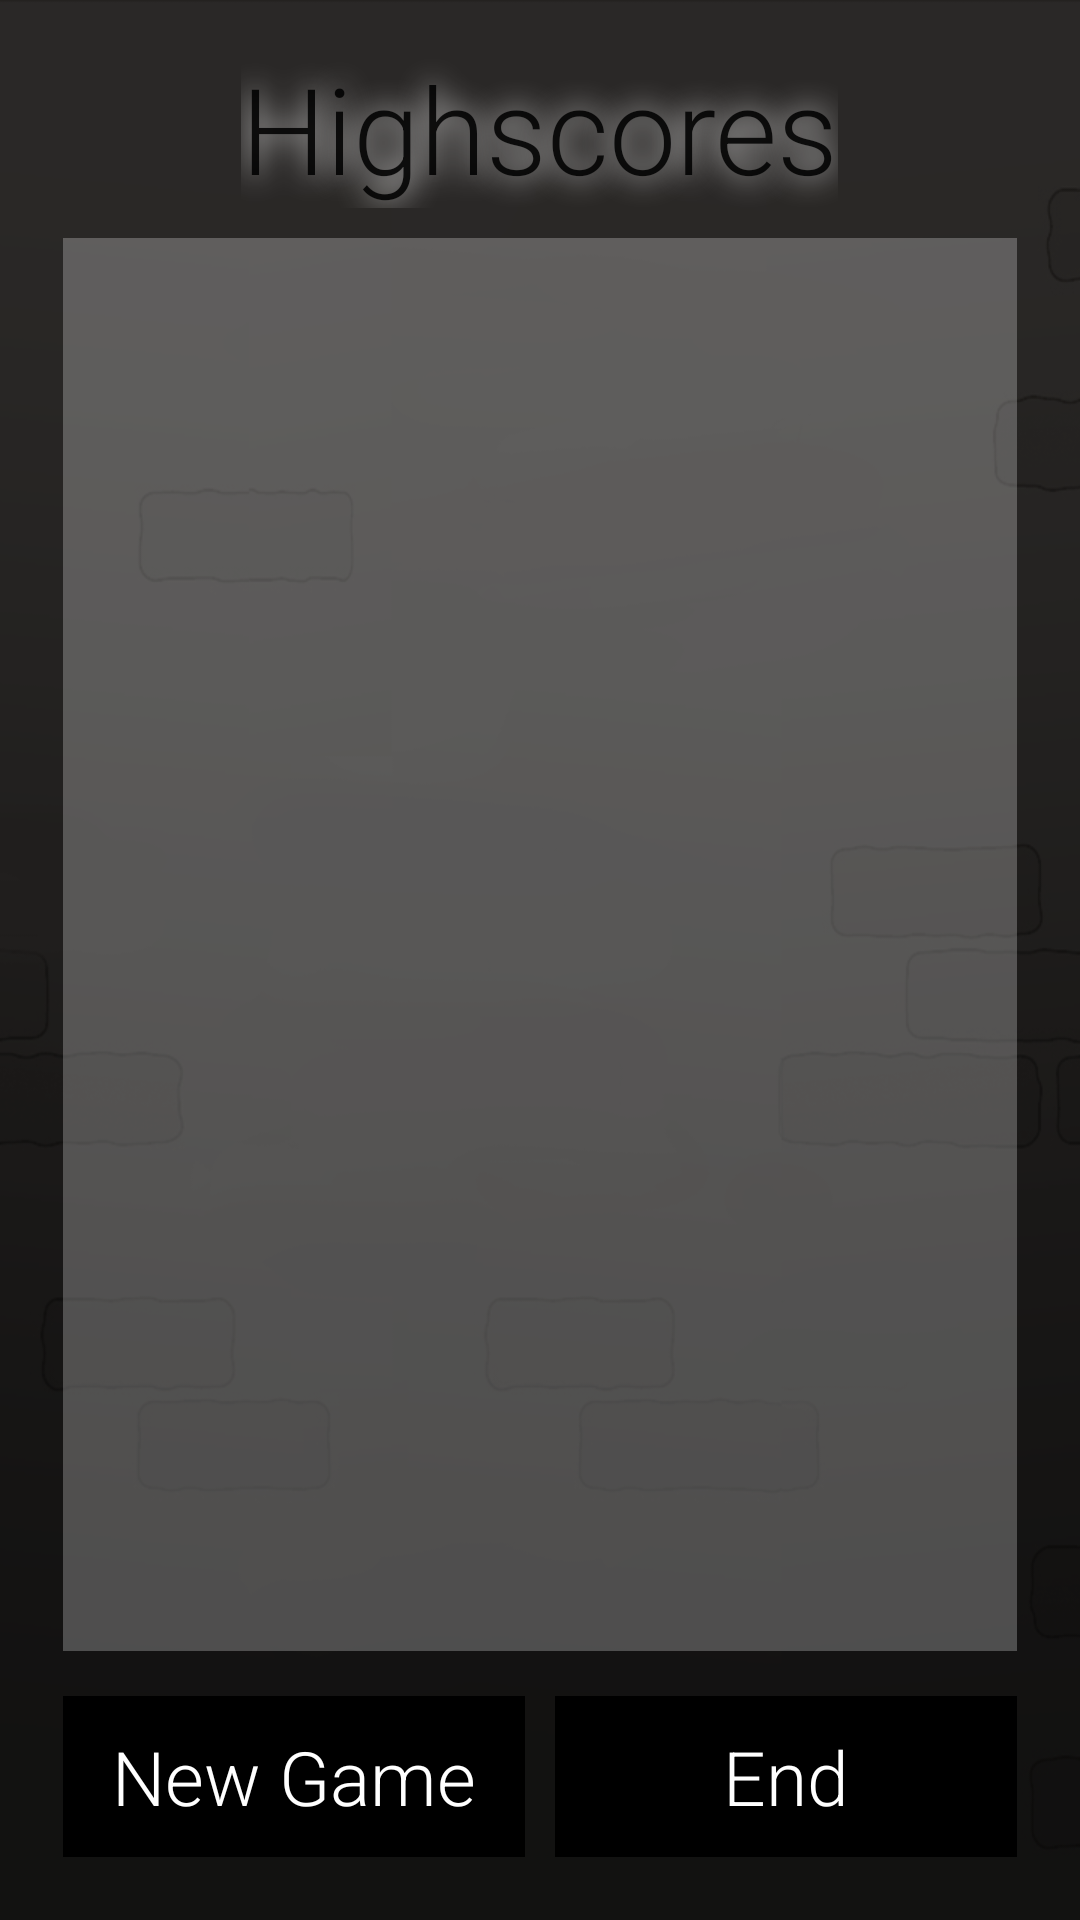

This screen was rendered from an Android layout file. Write that file and the resources it references.
<!-- AndroidManifest.xml: application theme AppTheme -->
<!-- res/layout/activity_ghost_highscores.xml -->
<LinearLayout
    xmlns:android="http://schemas.android.com/apk/res/android"
    xmlns:tools="http://schemas.android.com/tools"
    android:layout_width="match_parent"
    android:layout_height="match_parent"
    android:paddingLeft="@dimen/activity_horizontal_margin"
    android:paddingRight="@dimen/activity_horizontal_margin"
    android:paddingTop="@dimen/activity_vertical_margin"
    android:paddingBottom="@dimen/activity_vertical_margin"
    tools:context="nl.mprog.ghost.GhostHighscores"
    android:orientation="vertical"
    android:background="@mipmap/other_bg">

    <TextView
        android:id="@+id/highscores_text"
        android:layout_width="wrap_content"
        android:layout_height="wrap_content"
        android:textAppearance="?android:attr/textAppearanceLarge"
        android:text="@string/highscores_text"
        android:layout_gravity="center_horizontal"
        android:shadowColor="#ffffff"
        android:shadowRadius="25"
        android:textSize="40sp" />

    <ListView
        android:id="@+id/highscores_listView"
        android:layout_width="match_parent"
        android:layout_height="wrap_content"
        android:layout_gravity="center_horizontal"
        android:layout_weight="1"
        android:background="#40ffffff"
        android:layout_marginTop="10dp"
        android:layout_marginBottom="10dp"
        android:layout_marginRight="5dp"
        android:layout_marginLeft="5dp" />

    <LinearLayout
        android:orientation="horizontal"
        android:layout_width="match_parent"
        android:layout_height="wrap_content">

        <Button
            android:id="@+id/newgame_button"
            android:onClick="newGameStart"
            android:layout_width="fill_parent"
            android:layout_height="wrap_content"
            android:text="@string/newgame_button_text"
            android:layout_weight="1"
            android:layout_margin="5dp" />

        <Button
            android:id="@+id/endgame_button"
            android:onClick="backToHome"
            android:layout_width="fill_parent"
            android:layout_height="wrap_content"
            android:text="@string/endgame_button_text"
            android:layout_weight="1"
            android:layout_margin="5dp" />

    </LinearLayout>

</LinearLayout>
<!-- resources referenced by this layout -->
<resources>
  <dimen name="activity_horizontal_margin">16dp</dimen>
  <dimen name="activity_vertical_margin">16dp</dimen>
  <!-- mipmap other_bg: png bitmap (mipmap-hdpi, 72664 bytes) -->
  <string name="endgame_button_text">End</string>
  <string name="highscores_text">Highscores</string>
  <string name="newgame_button_text">New Game</string>
  <style name="AppTheme" parent="Theme.AppCompat.Light.DarkActionBar">
          <item name="android:fontFamily">sans-serif-light</item>
          <item name="android:buttonStyle">@style/Button</item>
      </style>
  <style name="Button" parent="android:style/Widget.Button">
          <item name="android:textColor">#ffffff</item>
          <item name="android:background">#000000</item>
          <item name="android:padding">10dp</item>
          <item name="android:textSize">25sp</item>
      </style>
</resources>
